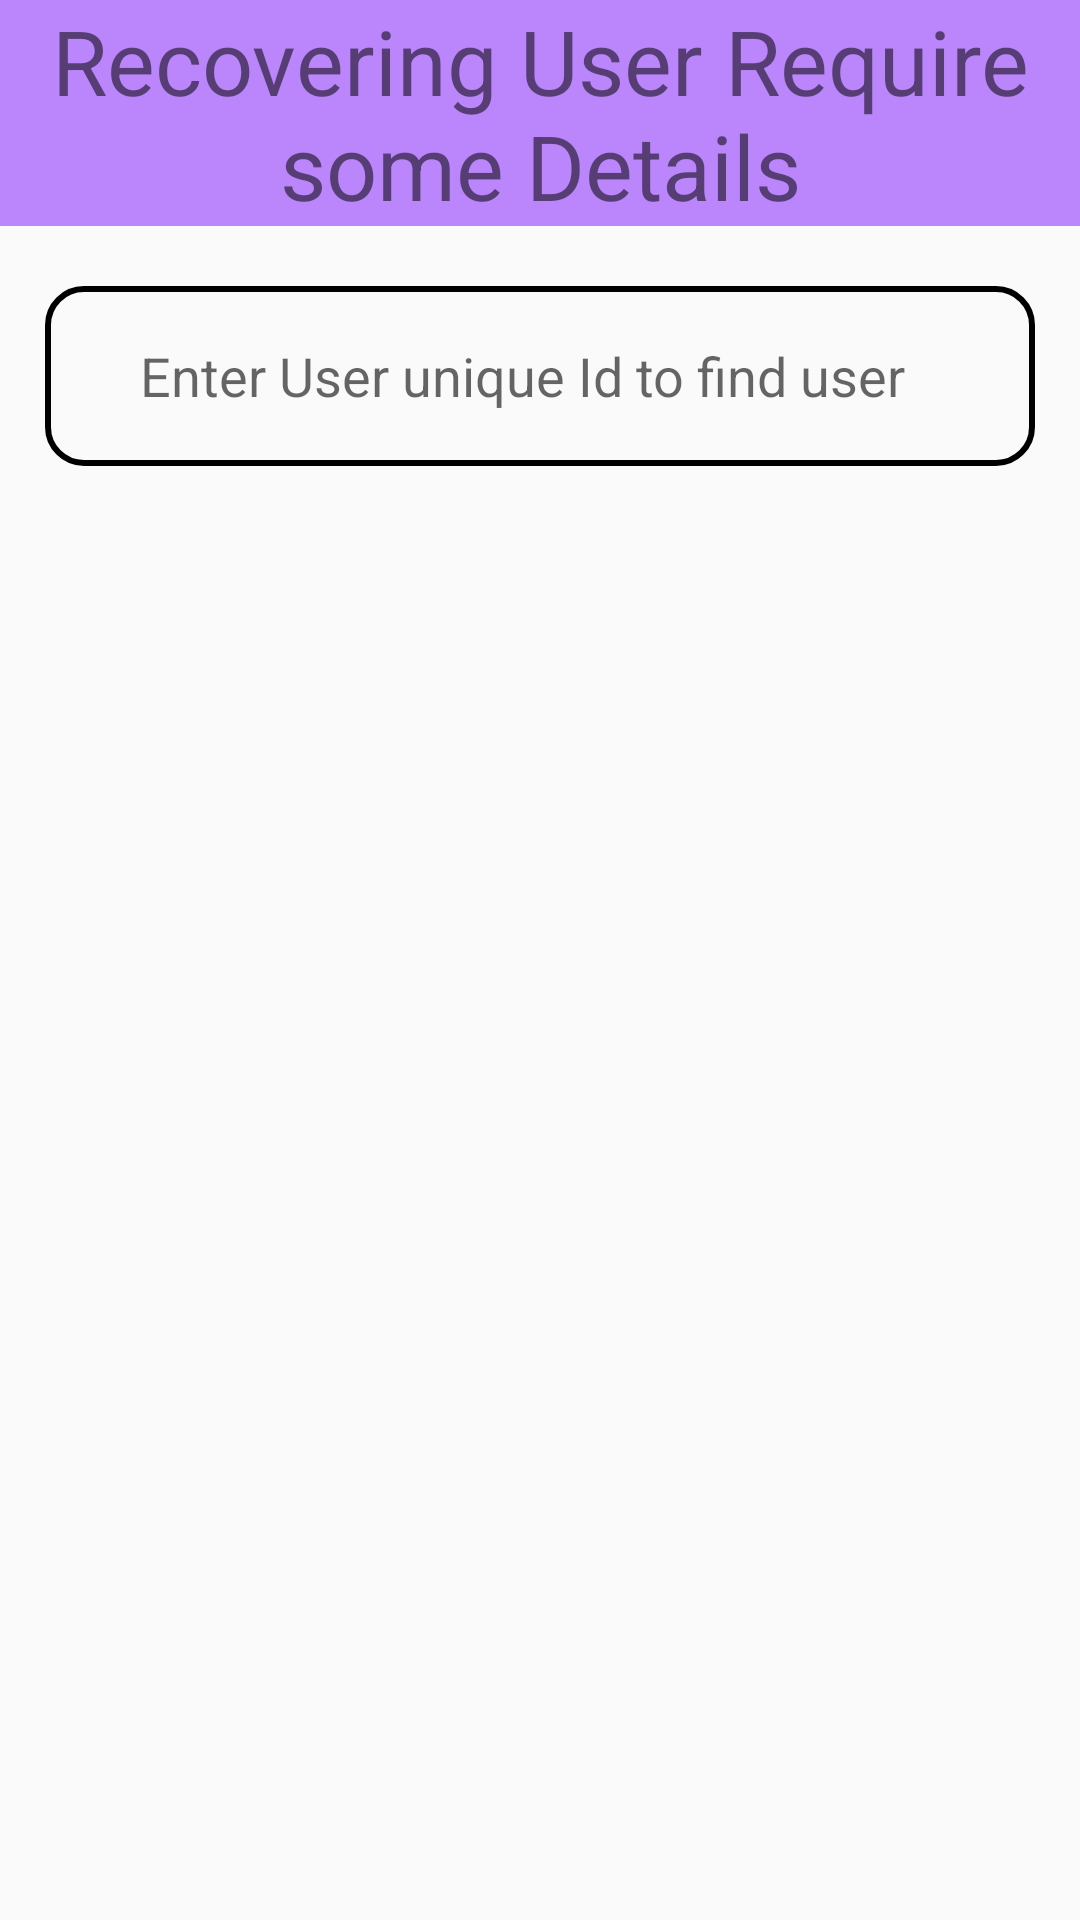

This screen was rendered from an Android layout file. Write that file and the resources it references.
<!-- AndroidManifest.xml: application theme Theme.Lab_project1 -->
<!-- res/layout/popup_recover.xml -->
<?xml version="1.0" encoding="utf-8"?>
<androidx.appcompat.widget.LinearLayoutCompat
xmlns:android="http://schemas.android.com/apk/res/android" android:layout_width="match_parent"
android:layout_height="match_parent"
android:orientation="vertical"
android:id="@+id/popup_layout">

<TextView
    android:layout_width="match_parent"
    android:layout_height="wrap_content"
    android:text="Recovering User Require some Details"
    android:gravity="center"
    android:paddingLeft="5sp"
    android:paddingRight="5sp"
    android:background="@color/purple_200"
    android:textSize="30dp"
    android:layout_marginBottom="20dp"/>
<EditText
    android:id="@+id/userid"
    android:layout_marginLeft="15sp"
    android:layout_marginRight="15sp"
    android:paddingLeft="10sp"
    android:drawableLeft="@drawable/ic_profile_user"

    android:layout_width="match_parent"
    android:layout_height="wrap_content"
    android:height="60sp"
    android:hint="     Enter User unique Id to find user"
    android:layout_marginBottom="25dp"
    android:background="@drawable/rect_box"
    />





</androidx.appcompat.widget.LinearLayoutCompat>
<!-- resources referenced by this layout -->
<resources>
  <color name="purple_200">#FFBB86FC</color>
  <!-- drawable rect_box (drawable) -->
  <?xml version="1.0" encoding="utf-8"?>
  <selector xmlns:android="http://schemas.android.com/apk/res/android">
  <item>
      <shape android:shape="rectangle">
  
          <solid android:color="#00000000"/>
              <corners android:bottomLeftRadius="12sp"
                  
                  android:bottomRightRadius="12sp"
                  android:topLeftRadius="12sp"
                  android:topRightRadius="12sp"/>
  
          <stroke android:color="@color/black"
              android:width="2sp"/>
  
      </shape>
  </item>
  </selector>
  <style name="Theme.Lab_project1" parent="Theme.AppCompat.DayNight.NoActionBar">
          
          <item name="colorPrimary">@color/purple_500</item>
          <item name="colorPrimaryVariant">@color/purple_700</item>
          <item name="colorOnPrimary">@color/white</item>
          
          <item name="colorSecondary">@color/teal_200</item>
          <item name="colorSecondaryVariant">@color/teal_700</item>
          <item name="colorOnSecondary">@color/black</item>
          
          <item name="android:statusBarColor" tools:targetApi="l">?attr/colorPrimaryVariant</item>
          
      </style>
  <color name="black">#FF000000</color>
  <color name="purple_500">#FF6200EE</color>
  <color name="purple_700">#FF3700B3</color>
  <color name="white">#FFFFFFFF</color>
  <color name="teal_200">#FF03DAC5</color>
  <color name="teal_700">#FF018786</color>
</resources>
